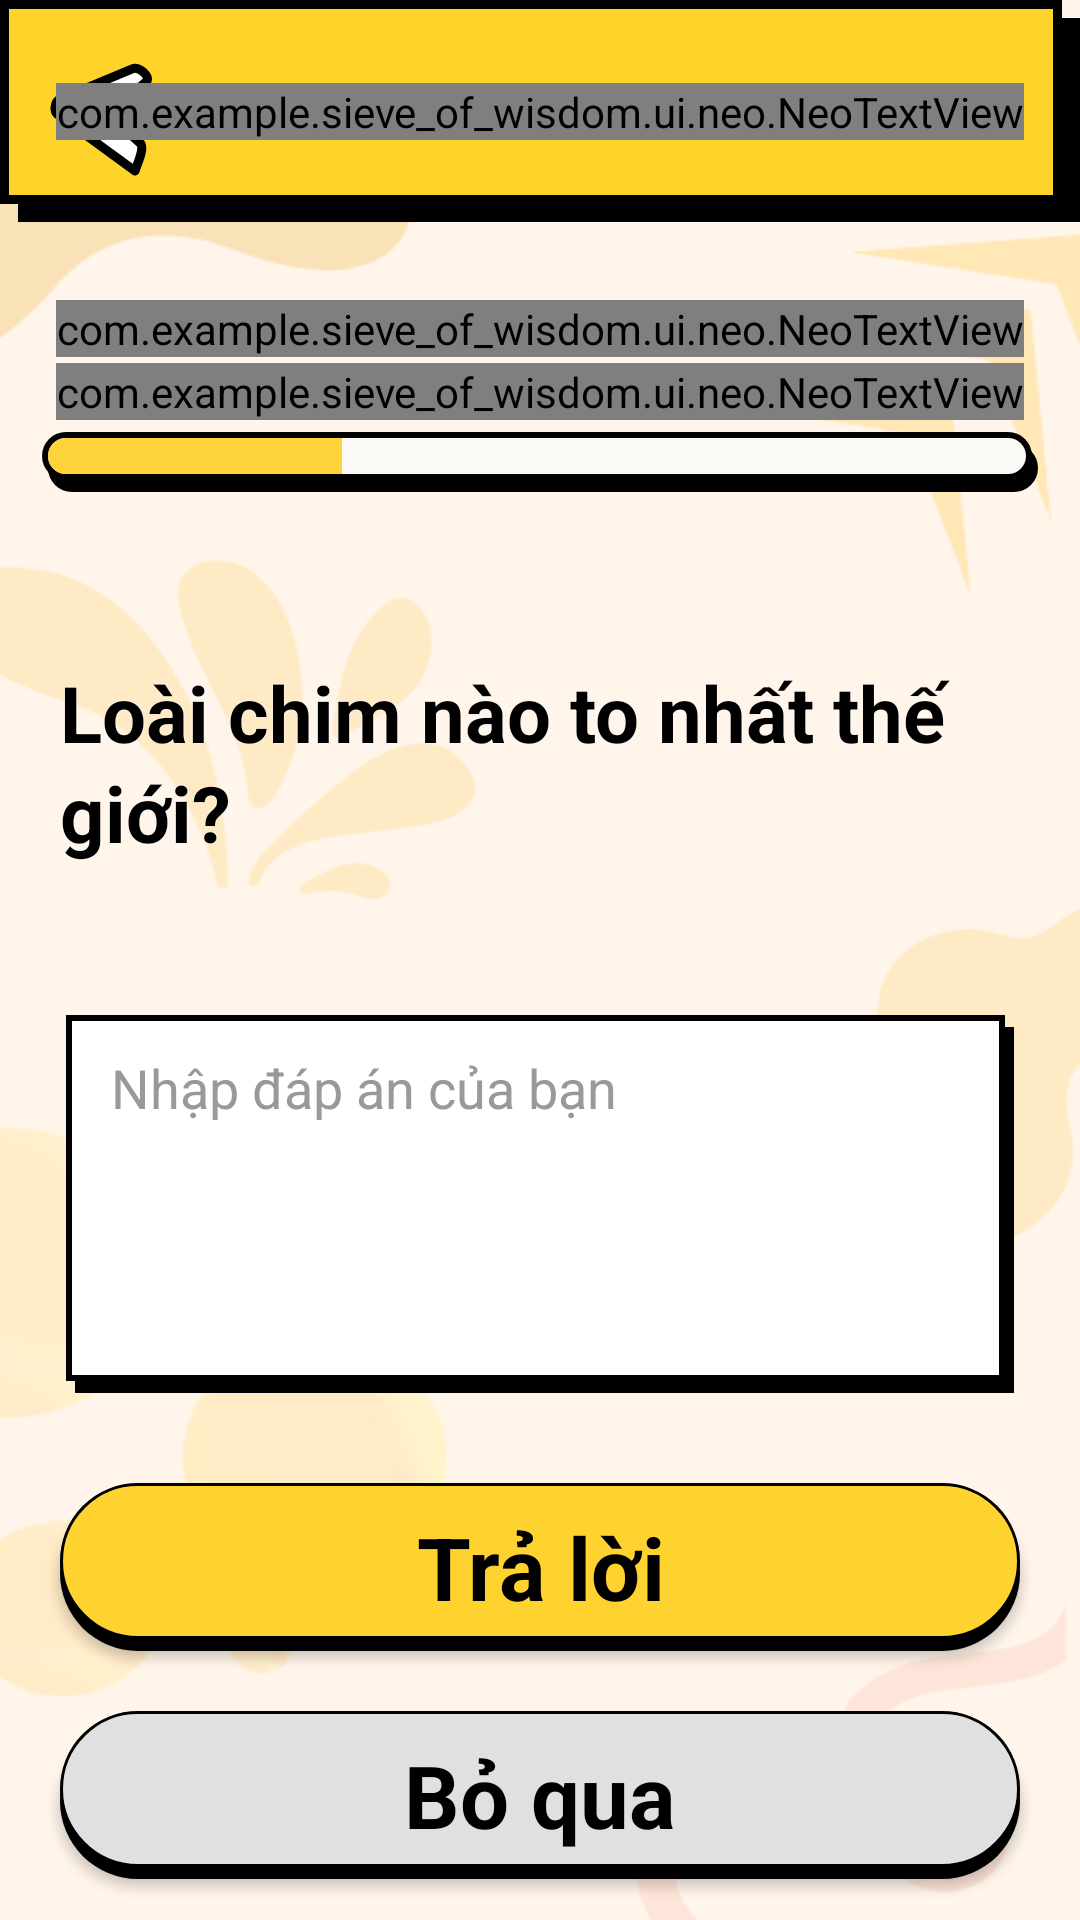

Layout XML and referenced resources for this Android screen:
<!-- AndroidManifest.xml: application theme Theme.Sieve_of_Wisdom -->
<!-- res/layout/fragment_quiz.xml -->
<?xml version="1.0" encoding="utf-8"?>
<androidx.constraintlayout.widget.ConstraintLayout
    xmlns:android="http://schemas.android.com/apk/res/android"
    xmlns:app="http://schemas.android.com/apk/res-auto"
    android:layout_width="match_parent"
    android:layout_height="match_parent"
    android:background="@drawable/bg_result">

    

    <androidx.constraintlayout.widget.ConstraintLayout
        android:id="@+id/header"
        android:layout_width="0dp"
        android:layout_height="74dp"
        android:background="@drawable/header_background_quiz"
        app:layout_constraintTop_toTopOf="parent"
        app:layout_constraintStart_toStartOf="parent"
        app:layout_constraintEnd_toEndOf="parent">

        
        <ImageButton
            android:id="@+id/btnBack"
            android:layout_width="50dp"
            android:layout_height="wrap_content"
            android:layout_marginStart="5dp"
            android:background="@android:color/transparent"
            android:src="@drawable/ic_back_arrow"
            android:scaleType="center"
            android:padding="0dp"
            app:layout_constraintStart_toStartOf="parent"
            app:layout_constraintTop_toTopOf="parent"
            app:layout_constraintBottom_toBottomOf="parent" />

        


















        <com.example.sieve_of_wisdom.ui.neo.NeoTextView
            android:id="@+id/tvQuestionNumber"
            android:layout_width="wrap_content"
            android:layout_height="wrap_content"
            android:fontFamily="@font/itim"
            android:includeFontPadding="false"
            android:text="Câu 2 / 30"
            android:textColor="@color/white"
            android:textSize="28sp"
            android:textStyle="bold"
            app:layout_constraintBottom_toBottomOf="parent"
            app:layout_constraintEnd_toEndOf="parent"
            app:layout_constraintStart_toStartOf="parent"

            app:layout_constraintTop_toTopOf="parent"
            app:neoShadowColor="@color/black"
            app:neoShadowX="4dp"
            app:neoShadowY="5dp"
            app:neoStrokeColor="@color/black"
            app:neoStrokeWidth="5dp" />
    </androidx.constraintlayout.widget.ConstraintLayout>


    


    

    <com.example.sieve_of_wisdom.ui.neo.NeoTextView
        android:id="@+id/tvScore"
        android:layout_width="wrap_content"
        android:layout_height="wrap_content"
        android:layout_marginTop="16dp"
        android:fontFamily="@font/itim"
        android:includeFontPadding="false"
        android:text="Điểm: 100"
        android:textColor="@color/white"
        android:textSize="28sp"
        android:textStyle="bold"
        android:translationY="10dp"
        app:layout_constraintEnd_toEndOf="parent"
        app:layout_constraintStart_toStartOf="parent"
        app:layout_constraintTop_toBottomOf="@id/header"
        app:neoShadowColor="@color/primary_yellow"
        app:neoShadowX="6dp"
        app:neoShadowY="6dp"
        app:neoStrokeColor="@color/black"
        app:neoStrokeWidth="5dp" />















    <com.example.sieve_of_wisdom.ui.neo.NeoTextView
        android:id="@+id/tvTimer"
        android:layout_width="wrap_content"
        android:layout_height="wrap_content"
        android:layout_marginTop="12dp"
        android:fontFamily="@font/itim"
        android:includeFontPadding="false"
        android:text="23s"
        android:textColor="@color/white"
        android:textSize="32sp"
        android:textStyle="bold"
        app:neoShadowColor="@color/primary_yellow"
        app:neoShadowX="6dp"
        app:neoShadowY="6dp"
        app:neoStrokeColor="@color/black"
        app:neoStrokeWidth="5dp"

        app:layout_constraintTop_toBottomOf="@id/tvScore"
        app:layout_constraintStart_toStartOf="parent"
        app:layout_constraintEnd_toEndOf="parent"
        />















    

    <ProgressBar
        android:id="@+id/progressTimer"
        style="?android:attr/progressBarStyleHorizontal"
        android:layout_width="0dp"
        android:layout_height="20dp"
        android:layout_marginStart="14dp"
        android:layout_marginEnd="14dp"
        android:layout_marginTop="4dp"
        android:max="30"
        android:progress="9"
        android:progressDrawable="@drawable/progress_bar"
        app:layout_constraintTop_toBottomOf="@id/tvTimer"
        app:layout_constraintStart_toStartOf="parent"
        app:layout_constraintEnd_toEndOf="parent" />

    

    <TextView
        android:id="@+id/tvQuestion"
        android:layout_width="0dp"
        android:layout_height="wrap_content"
        android:layout_marginStart="20dp"
        android:layout_marginTop="56dp"
        android:layout_marginEnd="20dp"
        app:fontFamily="@font/itim"
        android:lineSpacingExtra="3dp"
        android:shadowColor="#FFFFFF"
        android:shadowDx="0"
        android:shadowDy="0"
        android:shadowRadius="1"
        android:text="Loài chim nào to nhất thế giới?"
        android:textColor="#000000"
        android:textSize="26sp"
        android:textStyle="bold"
        app:layout_constraintEnd_toEndOf="parent"
        app:layout_constraintStart_toStartOf="parent"
        app:layout_constraintTop_toBottomOf="@id/progressTimer" />


    

    <EditText
        android:id="@+id/edtAnswer"
        android:layout_width="0dp"
        android:layout_height="126dp"
        android:layout_marginStart="22dp"
        android:layout_marginEnd="22dp"
        android:layout_marginTop="50dp"
        android:layout_marginBottom="50dp"
        android:background="@drawable/bg_answer"
        android:gravity="top|start"
        android:hint="Nhập đáp án của bạn"
        android:paddingStart="15dp"
        android:paddingTop="12dp"
        android:paddingEnd="15dp"
        android:paddingBottom="12dp"
        android:textColor="#000000"
        android:textColorHint="#999999"
        android:textSize="18sp"
        app:fontFamily="@font/itim"
        android:imeOptions="actionDone"
        android:inputType="text"
        android:includeFontPadding="true"
        app:layout_constraintTop_toBottomOf="@id/tvQuestion"
        app:layout_constraintStart_toStartOf="parent"
        app:layout_constraintEnd_toEndOf="parent"/>


    


    

    <androidx.appcompat.widget.AppCompatButton
        android:id="@+id/btnSubmit"
        android:layout_width="0dp"
        android:layout_height="56dp"
        android:layout_marginStart="20dp"
        android:layout_marginTop="30dp"
        android:layout_marginEnd="20dp"
        android:background="@drawable/bg_submit_button"
        android:elevation="3dp"
        android:text="Trả lời"
        android:textAllCaps="false"
        android:textColor="#000000"
        android:textSize="29sp"
        android:textStyle="bold"
        app:fontFamily="@font/itim"
        app:layout_constraintEnd_toEndOf="parent"
        app:layout_constraintHorizontal_bias="0.0"
        app:layout_constraintStart_toStartOf="parent"
        app:layout_constraintTop_toBottomOf="@+id/edtAnswer" />

    <androidx.appcompat.widget.AppCompatButton
        android:id="@+id/btnSkip"
        android:layout_width="0dp"
        android:layout_height="56dp"
        android:layout_marginStart="20dp"
        android:layout_marginEnd="20dp"
        android:layout_marginTop="20dp"
        android:background="@drawable/bg_skip_button"
        android:elevation="3dp"
        app:fontFamily="@font/itim"
        android:text="Bỏ qua"
        android:textAllCaps="false"
        android:textColor="#000000"
        android:textSize="29sp"
        android:textStyle="bold"
        app:layout_constraintTop_toBottomOf="@+id/btnSubmit"
        app:layout_constraintStart_toStartOf="parent"
        app:layout_constraintEnd_toEndOf="parent"/>

</androidx.constraintlayout.widget.ConstraintLayout>
<!-- resources referenced by this layout -->
<resources>
  <color name="black">#000000</color>
  <color name="primary_yellow">#FFD42A</color>
  <color name="white">#FAF9F6</color>
  <!-- drawable bg_answer (drawable) -->
  <?xml version="1.0" encoding="utf-8"?>
  <layer-list xmlns:android="http://schemas.android.com/apk/res/android">
  
      
      <item
          android:left="3dp"
          android:top="4dp">
  
          <shape>
              <solid android:color="#000000"/>
          </shape>
  
      </item>
  
      
      <item
          android:right="3dp"
          android:bottom="4dp">
  
          <shape>
  
              <solid android:color="#FFFFFF"/>
  
              <stroke
                  android:width="2dp"
                  android:color="#000000"/>
  
          </shape>
  
      </item>
  
  </layer-list>
  <!-- drawable bg_skip_button (drawable) -->
  <?xml version="1.0" encoding="utf-8"?>
  <layer-list xmlns:android="http://schemas.android.com/apk/res/android">
  
      
      <item
          android:top="4dp">
  
          <shape>
              <corners android:radius="30dp"/>
              <solid android:color="#000000"/>
          </shape>
  
      </item>
  
      
      <item android:bottom="4dp">
  
          <shape>
  
              <corners android:radius="30dp"/>
  
              <solid android:color="#E0E0E0"/>
  
              <stroke
                  android:width="1dp"
                  android:color="#000000"/>
  
          </shape>
  
      </item>
  
  </layer-list>
  <!-- drawable bg_submit_button (drawable) -->
  <?xml version="1.0" encoding="utf-8"?>
  <layer-list xmlns:android="http://schemas.android.com/apk/res/android">
  
      
      <item
          android:top="4dp">
  
          <shape>
              <corners android:radius="30dp"/>
              <solid android:color="#000000"/>
          </shape>
  
      </item>
  
      
      <item android:bottom="4dp">
  
          <shape>
  
              <corners android:radius="30dp"/>
  
              <solid android:color="#FFD32F"/>
  
              <stroke
                  android:width="1dp"
                  android:color="#000000"/>
  
          </shape>
  
      </item>
  
  </layer-list>
  <!-- drawable header_background_quiz (drawable) -->
  <?xml version="1.0" encoding="utf-8"?>
  <layer-list xmlns:android="http://schemas.android.com/apk/res/android">
  
      
      <item
          android:top="6dp"
          android:left="6dp">
          <shape android:shape="rectangle">
              <solid android:color="#000000" />
          </shape>
      </item>
  
      
      <item
          android:bottom="6dp"
          android:right="6dp">
          <shape android:shape="rectangle">
              
              <solid android:color="@color/primary_yellow" />
  
              
              <stroke
                  android:width="3dp"
                  android:color="#000000" />
          </shape>
      </item>
  
  </layer-list>
  <!-- drawable ic_back_arrow (drawable) -->
  <?xml version="1.0" encoding="utf-8"?>
  <vector xmlns:android="http://schemas.android.com/apk/res/android"
      android:width="48dp"
      android:height="48dp"
      android:viewportWidth="48"
      android:viewportHeight="48">
  
      <path
          android:fillColor="#FFFFFF"
          android:strokeColor="#000000"
          android:strokeWidth="3"
          android:strokeLineJoin="round"
          android:strokeLineCap="round"
          android:pathData="
              M38,10
              L14,20
              C12,21 12,24 13,25
              L39, 44
              C40,41 42,37 41,35
              L30,25
              L43,14
              C44,12 40,9 38,10
              Z" />
  
  </vector>
  <style name="Theme.Sieve_of_Wisdom" parent="Base.Theme.Sieve_of_Wisdom" />
  <color name="progress_yellow">#FFD43B</color>
  <style name="Base.Theme.Sieve_of_Wisdom" parent="Theme.Material3.DayNight.NoActionBar">
          
          
      </style>
</resources>
